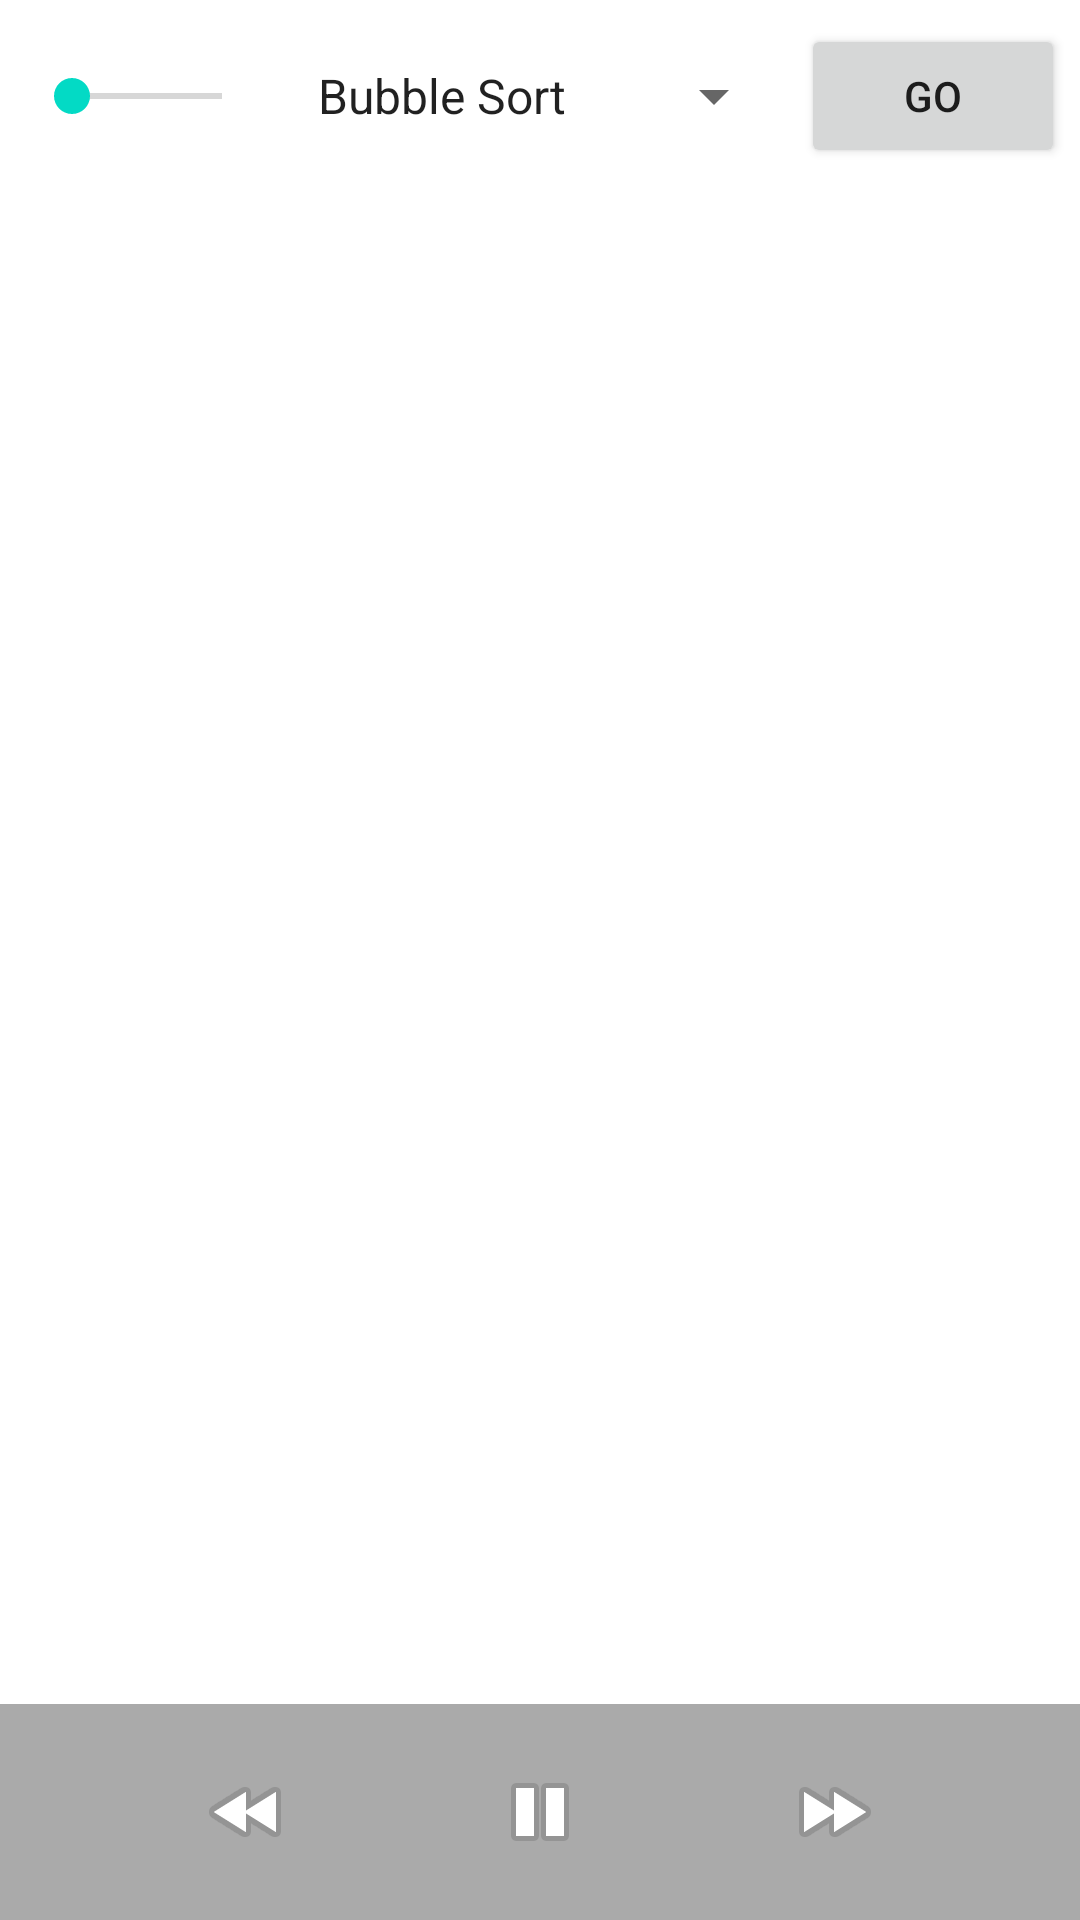

Produce the Android XML layout that renders to this screen, including the resource entries it uses.
<!-- AndroidManifest.xml: application theme Theme.AlgorithmsVisualizer -->
<!-- res/layout/activity_main.xml -->
<?xml version="1.0" encoding="utf-8"?>
<androidx.constraintlayout.widget.ConstraintLayout xmlns:android="http://schemas.android.com/apk/res/android"
    xmlns:app="http://schemas.android.com/apk/res-auto"
    xmlns:tools="http://schemas.android.com/tools"
    android:layout_width="match_parent"
    android:layout_height="match_parent"
    tools:context=".MainActivity">

    <androidx.constraintlayout.widget.ConstraintLayout
        app:layout_constraintTop_toTopOf="parent"
        android:id="@+id/linear"
        android:weightSum="1"
        android:orientation="horizontal"
        android:layout_width="match_parent"
        android:layout_height="wrap_content">

        <SeekBar
            android:id="@+id/seekBar"
            android:layout_width="0dp"
            android:layout_height="wrap_content"
            android:layout_gravity="center"
            android:layout_margin="8dp"
            android:layout_weight="0.3"
            app:layout_constraintBottom_toBottomOf="parent"
            app:layout_constraintEnd_toStartOf="@+id/spinner"
            app:layout_constraintStart_toStartOf="parent"
            app:layout_constraintTop_toTopOf="parent" />

        <Spinner
            android:id="@+id/spinner"
            android:layout_width="wrap_content"
            android:layout_height="wrap_content"
            android:layout_margin="8dp"
            android:entries="@array/algorithms"
            app:layout_constraintBottom_toBottomOf="parent"
            app:layout_constraintEnd_toEndOf="parent"
            app:layout_constraintStart_toStartOf="parent"
            app:layout_constraintTop_toTopOf="parent" />


        <Button
            android:id="@+id/startButton"
            android:layout_width="wrap_content"
            android:layout_height="wrap_content"
            android:layout_margin="8dp"
            android:layout_weight="0.3"
            android:text="Go"
            app:layout_constraintBottom_toBottomOf="parent"
            app:layout_constraintEnd_toEndOf="parent"
            app:layout_constraintStart_toEndOf="@+id/spinner"
            app:layout_constraintTop_toTopOf="parent" />
    </androidx.constraintlayout.widget.ConstraintLayout>

    <FrameLayout
        android:id="@+id/frameLayout"
        android:layout_width="match_parent"
        android:layout_height="0dp"
        app:layout_constraintBottom_toTopOf="@+id/constraintLayout"
        app:layout_constraintEnd_toEndOf="parent"
        app:layout_constraintHeight_percent="0.8"
        app:layout_constraintStart_toStartOf="parent"
        app:layout_constraintTop_toBottomOf="@+id/linear"
        app:layout_constraintVertical_bias="0.0" />

    <androidx.constraintlayout.widget.ConstraintLayout
        android:id="@+id/constraintLayout"
        android:layout_width="match_parent"
        android:layout_height="wrap_content"
        android:background="@android:color/darker_gray"
        android:paddingTop="20dp"
        android:paddingBottom="20dp"
        app:layout_constraintBottom_toBottomOf="parent"
        app:layout_constraintStart_toStartOf="parent">

        <ImageButton
            android:id="@+id/playPauseButton"
            android:layout_width="wrap_content"
            android:layout_height="wrap_content"
            android:background="@android:color/darker_gray"
            android:src="@android:drawable/ic_media_pause"
            app:layout_constraintBottom_toBottomOf="parent"
            app:layout_constraintEnd_toEndOf="parent"
            app:layout_constraintStart_toStartOf="parent"
            app:layout_constraintTop_toTopOf="parent"
            tools:src="@android:drawable/ic_media_pause" />

        <ImageButton
            android:id="@+id/decreaseSpeedButton"
            android:layout_width="wrap_content"
            android:layout_height="wrap_content"
            android:background="@android:color/darker_gray"
            android:src="@android:drawable/ic_media_rew"
            app:layout_constraintBottom_toBottomOf="parent"
            app:layout_constraintEnd_toStartOf="@+id/playPauseButton"
            app:layout_constraintStart_toStartOf="parent"
            app:layout_constraintTop_toTopOf="parent"
            tools:src="@android:drawable/ic_media_rew" />

        <ImageButton
            android:id="@+id/increaseSpeedButton"
            android:layout_width="wrap_content"
            android:layout_height="wrap_content"
            android:background="@android:color/darker_gray"
            android:src="@android:drawable/ic_media_ff"
            app:layout_constraintBottom_toBottomOf="parent"
            app:layout_constraintEnd_toEndOf="parent"
            app:layout_constraintStart_toEndOf="@+id/playPauseButton"
            app:layout_constraintTop_toTopOf="parent"
            tools:src="@android:drawable/ic_media_ff" />

    </androidx.constraintlayout.widget.ConstraintLayout>



</androidx.constraintlayout.widget.ConstraintLayout>
<!-- resources referenced by this layout -->
<resources>
  <string-array name="algorithms">
          <item>@string/bubble_sort</item>
          <item>@string/selections_sort</item>
          <item>@string/insertion_sort</item>
          <item>@string/merge_sort</item>
          <item>@string/quick_sort</item>
      </string-array>
  <style name="Theme.AlgorithmsVisualizer" parent="Theme.MaterialComponents.DayNight.DarkActionBar">
          
          <item name="colorPrimary">@color/purple_500</item>
          <item name="colorPrimaryVariant">@color/purple_700</item>
          <item name="colorOnPrimary">@color/white</item>
          
          <item name="colorSecondary">@color/teal_200</item>
          <item name="colorSecondaryVariant">@color/teal_700</item>
          <item name="colorOnSecondary">@color/black</item>
          
          <item name="android:statusBarColor" tools:targetApi="l">?attr/colorPrimaryVariant</item>
          
      </style>
  <string name="bubble_sort">Bubble Sort</string>
  <string name="selections_sort">Selection Sort</string>
  <string name="insertion_sort">Insertion Sort</string>
  <string name="merge_sort">Merge Sort</string>
  <string name="quick_sort">Quick Sort</string>
  <!-- not gathered from this repository: default colours our renderer supplied (Android Studio template values) -->
  <color name="purple_500">#FF6200EE</color>
  <color name="purple_700">#FF3700B3</color>
  <color name="teal_200">#FF03DAC5</color>
  <color name="teal_700">#FF018786</color>
  <color name="black">#FF000000</color>
  <color name="white">#FFFFFFFF</color>
</resources>
